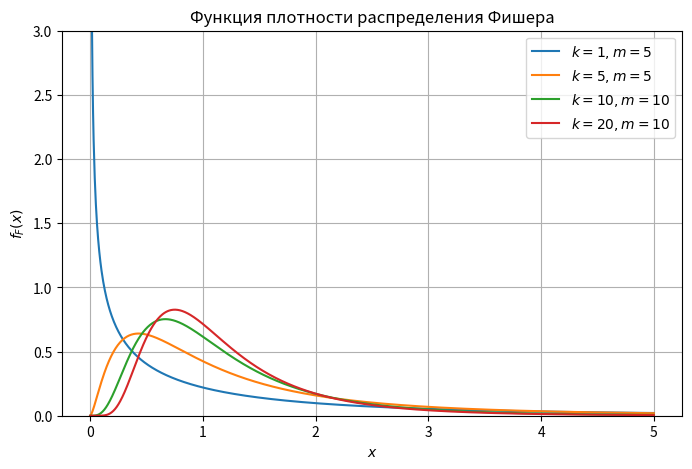

Write the Python code that produced this figure.
from scipy.stats import f
import numpy as np
import matplotlib.pyplot as plt

# Выбираем параметры степеней свободы (m1, m2)
df_pairs = [(1, 5), (5, 5), (10, 10), (20, 10)]

x = np.linspace(0, 5, 1000)  # Определяем диапазон x

plt.figure(figsize=(8, 5))

# Строим графики для F-распределения
for k, m in df_pairs:
    plt.plot(x, f.pdf(x, k, m), label=fr'$k={k}, m={m}$')

plt.xlabel('$x$')
plt.ylabel('$f_F(x)$')
plt.ylim(0, 3)
plt.title('Функция плотности распределения Фишера')
plt.legend()
plt.grid(True)
plt.show()
